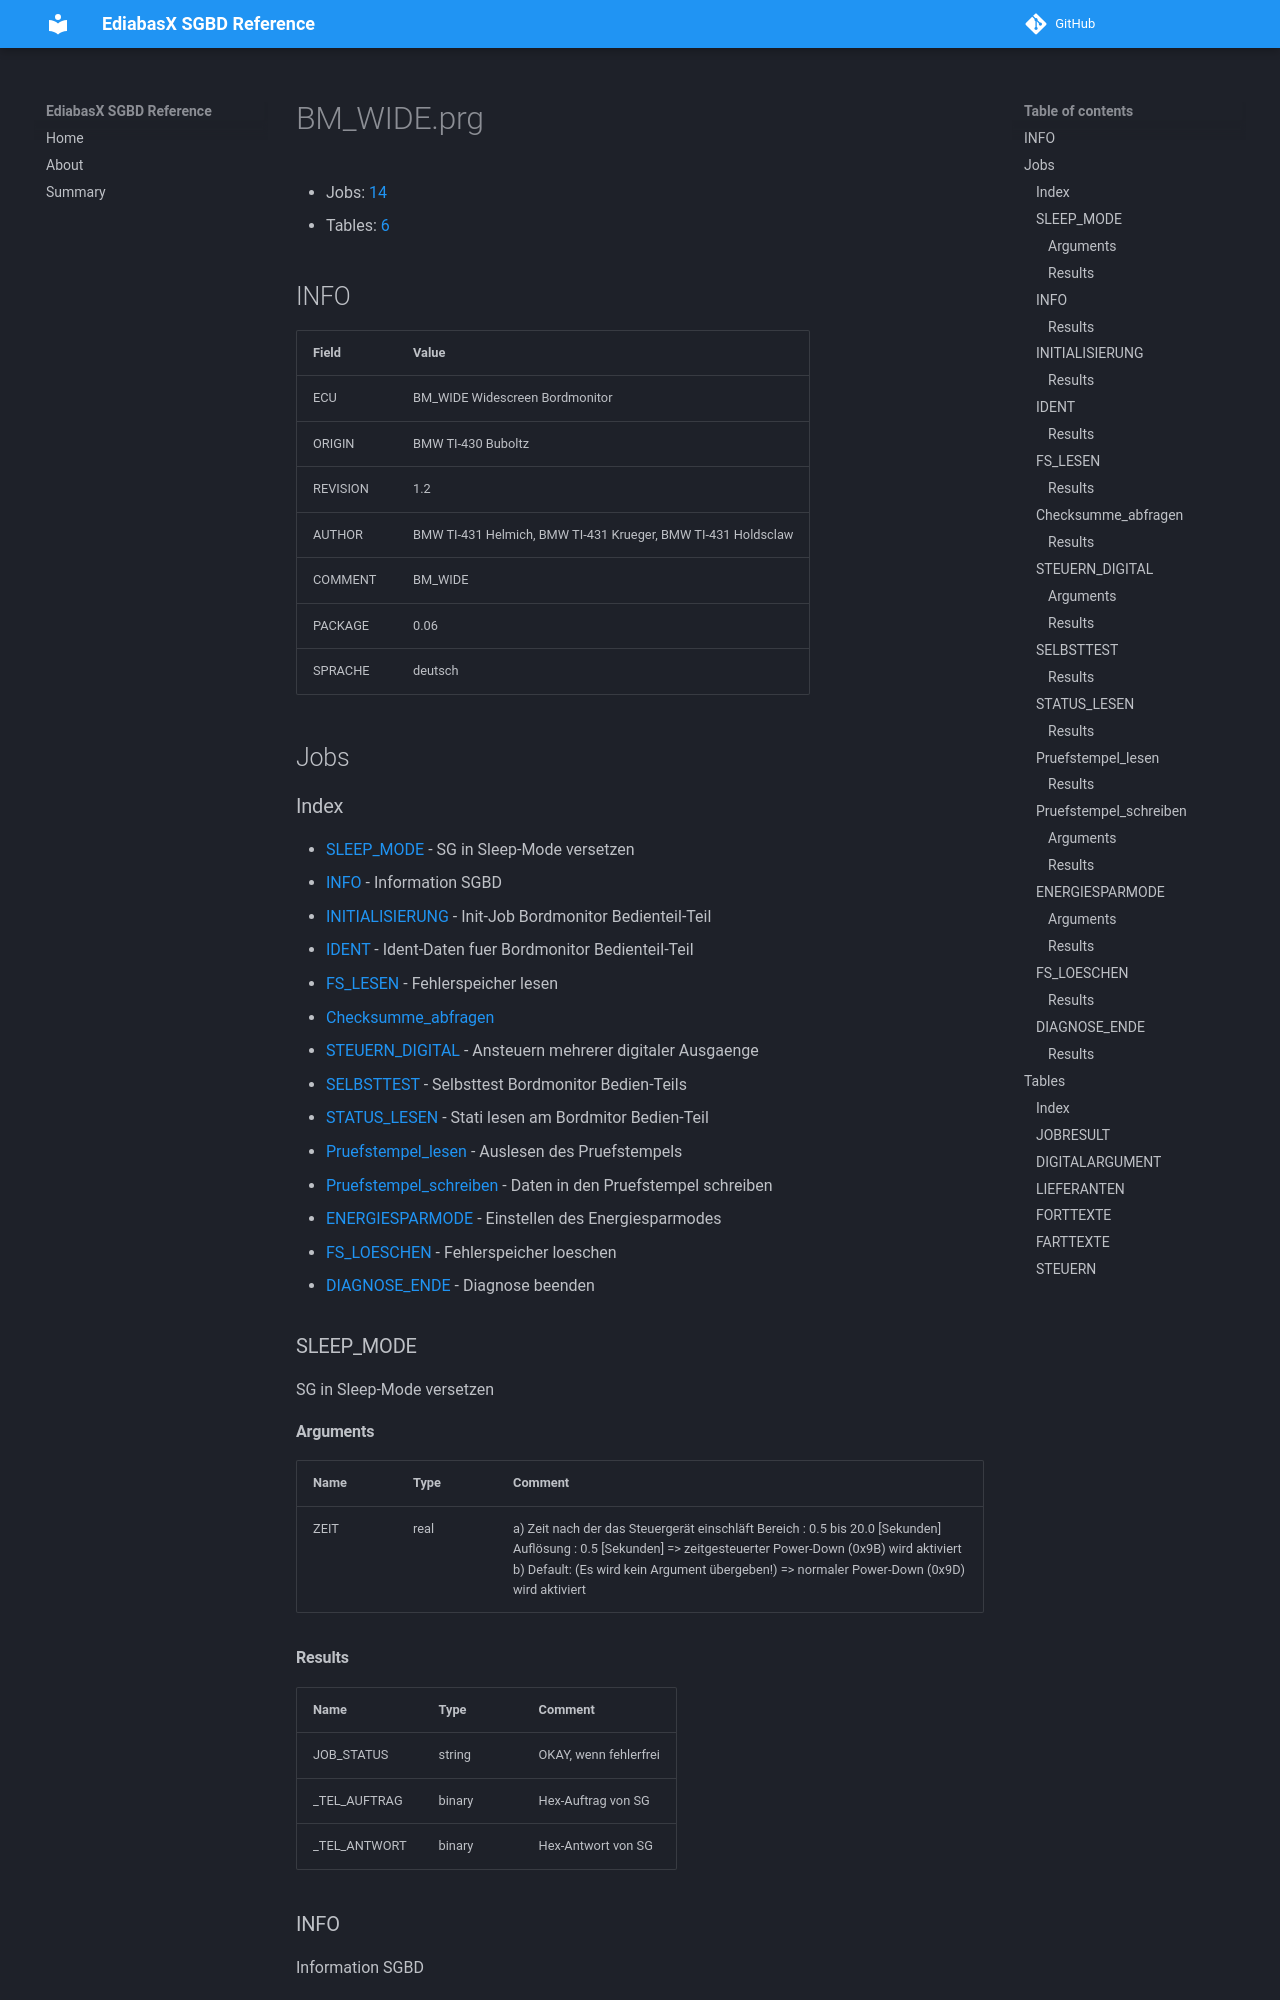

repository: emdzej/ediabasx-docs-sgbd · page: sgbd/BM_WIDE/index.html · generator: mkdocs

# BM_WIDE.prg

- Jobs: [14](#jobs)
- Tables: [6](#tables)

## INFO

| Field | Value |
| --- | --- |
| ECU | BM_WIDE Widescreen Bordmonitor |
| ORIGIN | BMW TI-430 Buboltz |
| REVISION | 1.2 |
| AUTHOR | BMW TI-431 Helmich, BMW TI-431 Krueger, BMW TI-431 Holdsclaw |
| COMMENT | BM_WIDE |
| PACKAGE | 0.06 |
| SPRACHE | deutsch |

## Jobs

### Index

- [SLEEP_MODE](#job-sleep-mode) - SG in Sleep-Mode versetzen
- [INFO](#job-info) - Information SGBD
- [INITIALISIERUNG](#job-initialisierung) - Init-Job Bordmonitor Bedienteil-Teil
- [IDENT](#job-ident) - Ident-Daten fuer Bordmonitor Bedienteil-Teil
- [FS_LESEN](#job-fs-lesen) - Fehlerspeicher lesen 
- [Checksumme_abfragen](#job-checksumme-abfragen)
- [STEUERN_DIGITAL](#job-steuern-digital) - Ansteuern mehrerer digitaler Ausgaenge
- [SELBSTTEST](#job-selbsttest) - Selbsttest Bordmonitor Bedien-Teils
- [STATUS_LESEN](#job-status-lesen) - Stati lesen am Bordmitor Bedien-Teil
- [Pruefstempel_lesen](#job-pruefstempel-lesen) - Auslesen des Pruefstempels
- [Pruefstempel_schreiben](#job-pruefstempel-schreiben) - Daten in den Pruefstempel schreiben
- [ENERGIESPARMODE](#job-energiesparmode) - Einstellen des Energiesparmodes
- [FS_LOESCHEN](#job-fs-loeschen) - Fehlerspeicher loeschen
- [DIAGNOSE_ENDE](#job-diagnose-ende) - Diagnose beenden

<a id="job-sleep-mode"></a>
### SLEEP_MODE

SG in Sleep-Mode versetzen
